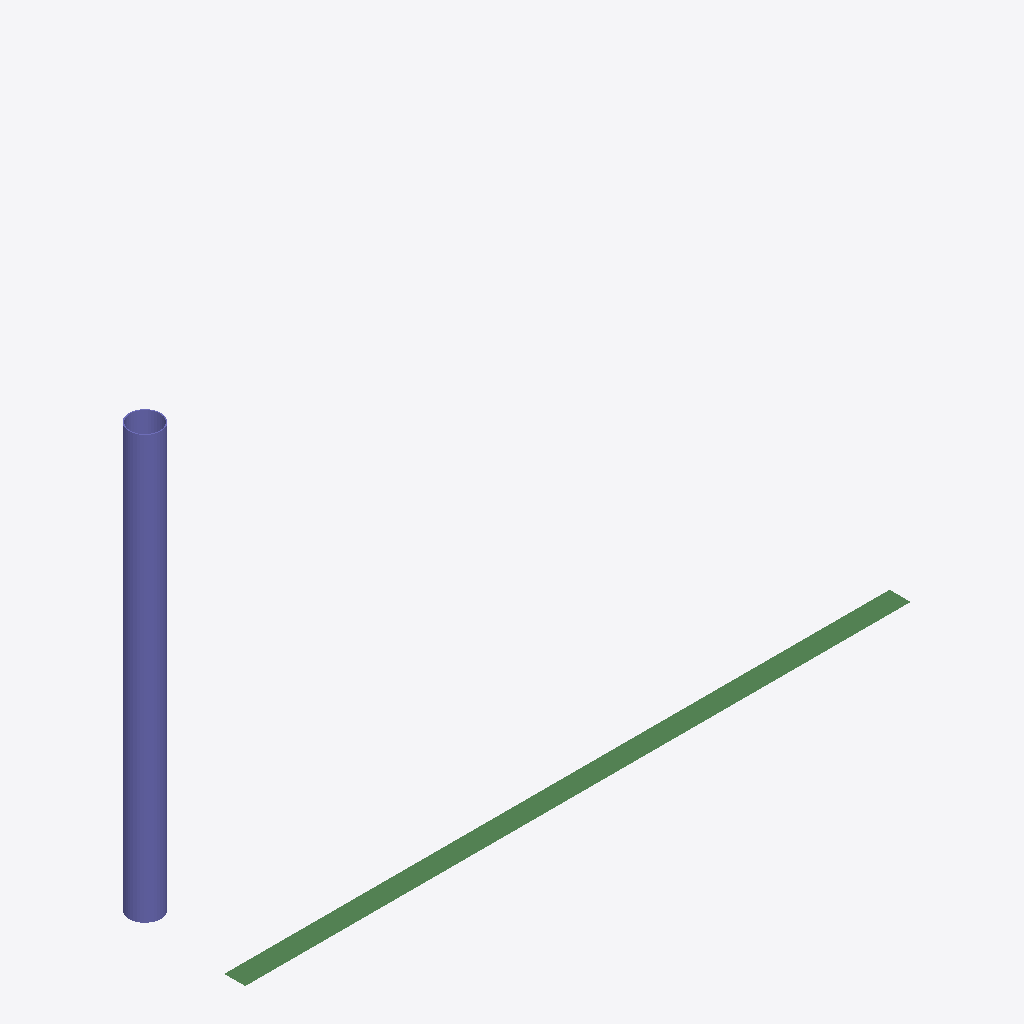
Isometric view of an IFC building model (IFC-SPF (STEP), schema IFC2X3, length unit metre), seen from the south-west, elements coloured by IFC class: 1 column (violet), 1 beam (green).
Extent 6.3 m × 1.2 m × 4.0 m (x, y, z). Storeys (1): Floor at 0.00 m. Elements (2): 1 IfcBeam, 1 IfcColumn.

HEADER;
FILE_DESCRIPTION(('ViewDefinition [CoordinationView_V2.0]'),'2;1');
FILE_NAME('test.ifc','2026-01-01',(''),(''),'','','');
FILE_SCHEMA(('IFC2X3'));
ENDSEC;
DATA;
#15=IFCPROJECT('HR01',#3,'HollowRectProject',$,$,$,$,(#14),#8);
#17=IFCSITE('HR02',#3,'Site',$,$,#16,$,$,.ELEMENT.,$,$,$,$,$);
#19=IFCBUILDING('HR04',#3,'Building',$,$,#16,$,$,.ELEMENT.,$,$,$);
#21=IFCBUILDINGSTOREY('HR06',#3,'Floor',$,$,#16,$,$,.ELEMENT.,0.0);
#116=IFCCOLUMN('HC01',#3,'HollowPipeCol',$,$,#16,#115,$);
#104=IFCBEAM('HB01',#3,'HollowRectBeam',$,$,#16,#103,$);
ENDSEC;
